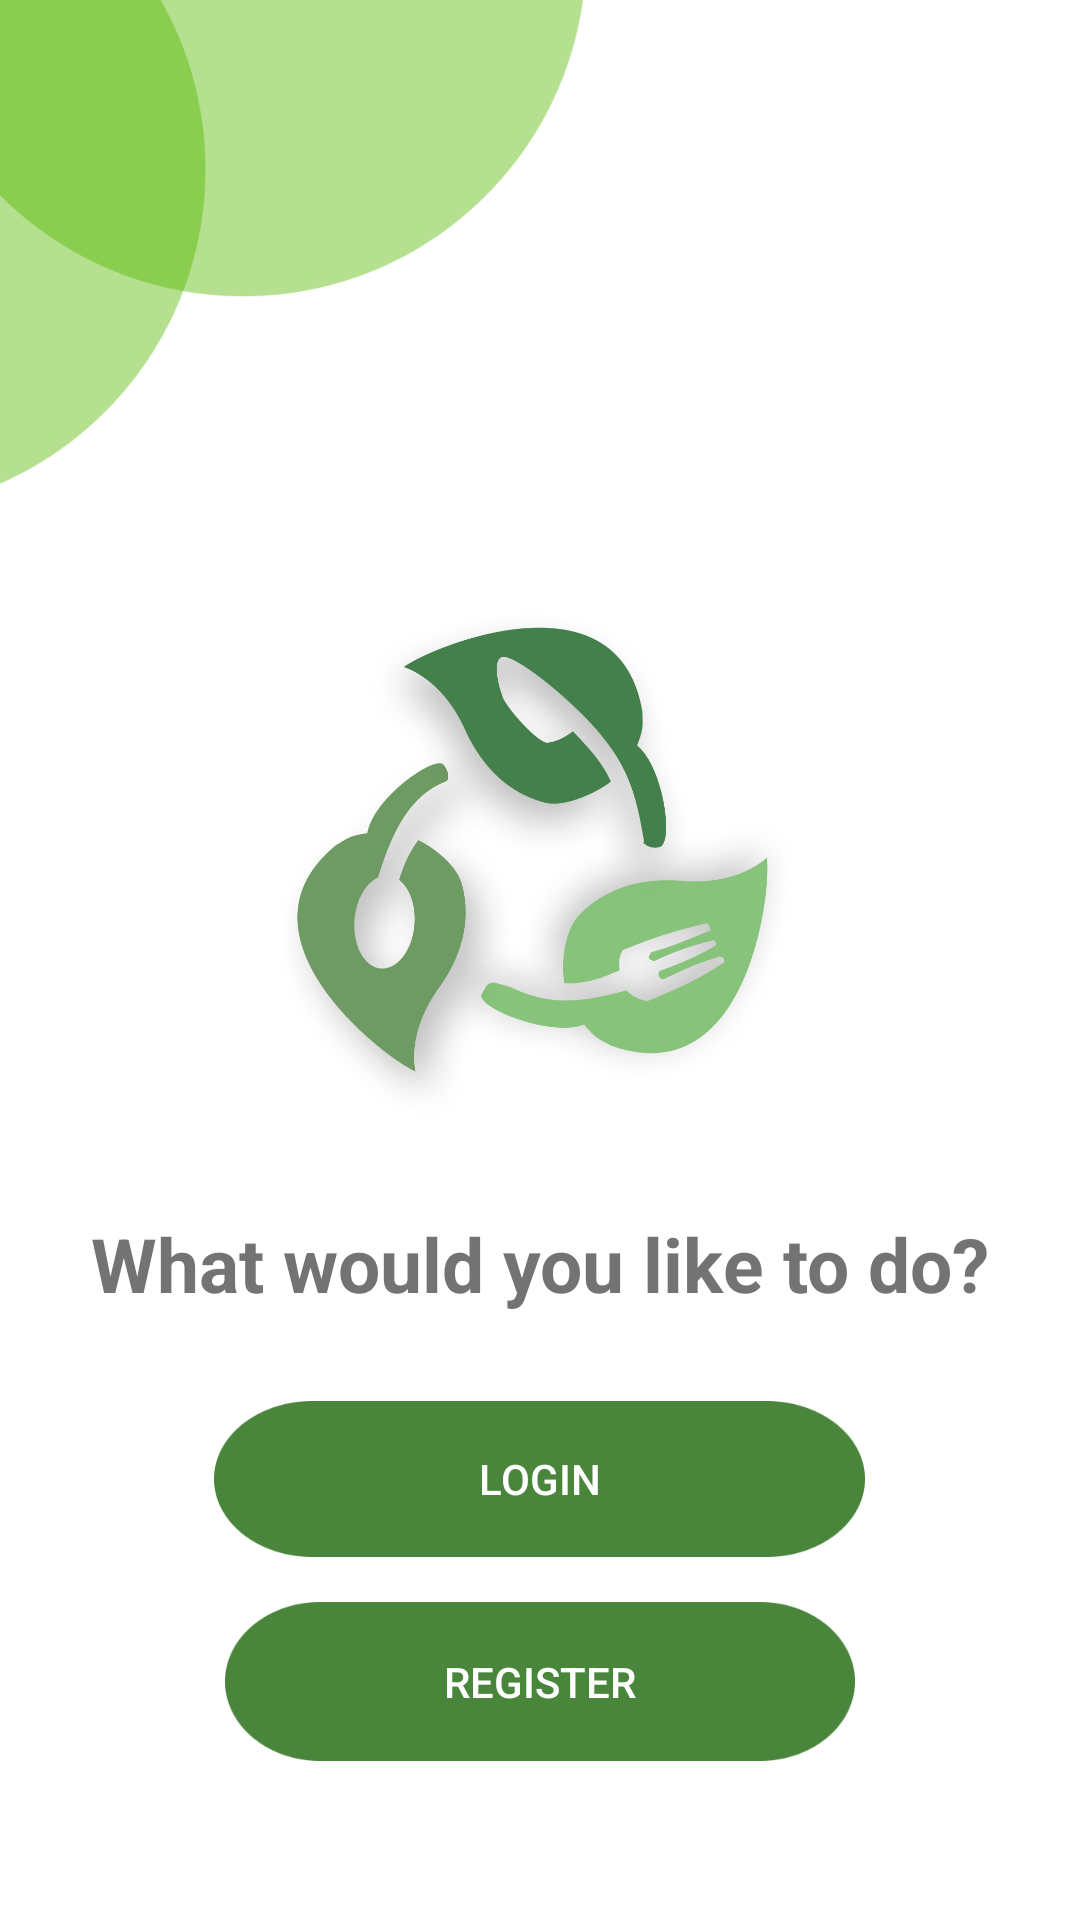

Reconstruct the res/layout file that produces this screen, plus the resources it refers to.
<!-- AndroidManifest.xml: application theme Theme.MyApplication -->
<!-- res/layout/fragment_screen3.xml -->
<?xml version="1.0" encoding="utf-8"?>
<RelativeLayout
    xmlns:android="http://schemas.android.com/apk/res/android"
    xmlns:app="http://schemas.android.com/apk/res-auto"
    android:layout_width="match_parent"
    android:layout_height="match_parent"
    android:background="@color/white">

    
    <ImageView
        android:id="@+id/cornerImage"
        android:layout_width="200dp"
        android:layout_height="200dp"
        android:src="@drawable/gambar1"
        android:layout_alignParentStart="true"
        android:layout_alignParentTop="true"
        android:layout_marginStart="-5dp"
        android:layout_marginTop="-17dp" />

    
    <ImageView
        android:id="@+id/logoImage"
        android:layout_width="180dp"
        android:layout_height="180dp"
        android:src="@drawable/gambar2"
        android:layout_below="@id/cornerImage"
        android:layout_centerHorizontal="true"
        android:layout_marginTop="16dp" />

    
    <TextView
        android:id="@+id/prompt_text"
        android:layout_width="wrap_content"
        android:layout_height="wrap_content"
        android:text="@string/what_would_you_like_to_do"
        android:textStyle="bold"
        android:textColor="@color/lightGray"
        android:textSize="25sp"
        android:layout_below="@id/logoImage"
        android:layout_centerHorizontal="true"
        android:layout_marginTop="25dp"/>

    
    <Button
        android:id="@+id/login_button"
        android:layout_width="217dp"
        android:layout_height="52dp"
        android:layout_below="@id/prompt_text"
        android:layout_centerHorizontal="true"
        android:layout_marginTop="29dp"
        android:background="@drawable/btn"
        android:backgroundTint="@color/darkGreen"
        android:minHeight="48dp"
        android:text="@string/login"
        android:textColor="@color/white" />

    
    <Button
        android:id="@+id/register_button"
        android:layout_width="210dp"
        android:layout_height="53dp"
        android:layout_below="@id/login_button"
        android:layout_centerHorizontal="true"
        android:layout_marginTop="15dp"
        android:background="@drawable/btn"
        android:backgroundTint="@color/darkGreen"
        android:minHeight="48dp"
        android:text="@string/register"
        android:textColor="@color/white" />

</RelativeLayout>
<!-- resources referenced by this layout -->
<resources>
  <color name="darkGreen">#49863B</color>
  <color name="lightGray">#737373</color>
  <color name="white">#FFFFFFFF</color>
  <!-- drawable btn: png bitmap (drawable, 4041 bytes) -->
  <!-- drawable gambar1: png bitmap (drawable, 9965 bytes) -->
  <!-- drawable gambar2: png bitmap (drawable, 443590 bytes) -->
  <string name="login">Login</string>
  <string name="register">Register</string>
  <string name="what_would_you_like_to_do">What would you like to do?</string>
  <style name="Theme.MyApplication" parent="Theme.MaterialComponents.DayNight.NoActionBar">
          
          <item name="colorPrimary">@color/vibrantGreen</item>
          <item name="colorPrimaryVariant">@color/deepGreen</item>
          <item name="colorOnPrimary">@color/white</item>
  
          
          <item name="colorSecondary">@color/blueAccent</item>
          <item name="colorSecondaryVariant">@color/charcoalGray</item>
          <item name="colorOnSecondary">@color/white</item>
      </style>
  <color name="vibrantGreen">#1BAA56</color>
  <color name="deepGreen">#44804B</color>
  <color name="blueAccent">#6C63FF</color>
  <color name="charcoalGray">#474747</color>
</resources>
